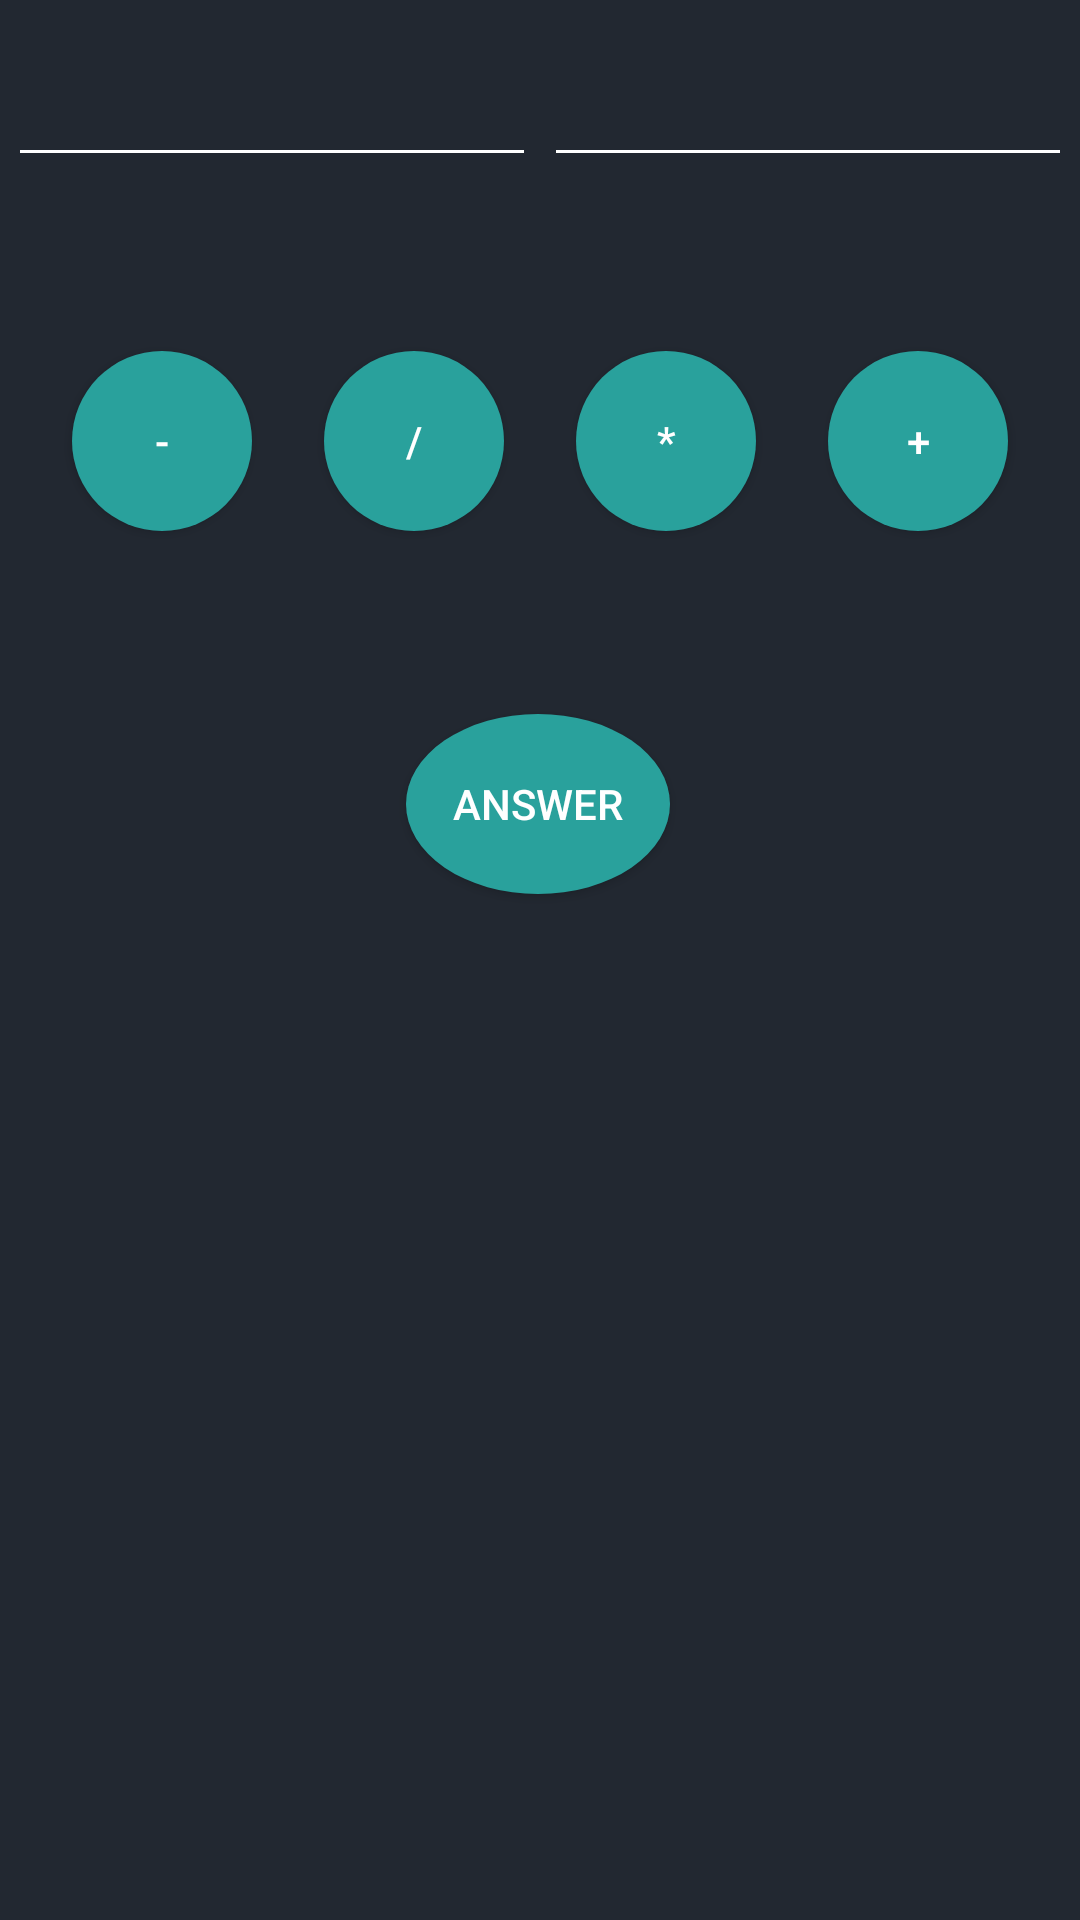

This screen was rendered from an Android layout file. Write that file and the resources it references.
<!-- AndroidManifest.xml: application theme AppTheme -->
<!-- res/layout/activity_main.xml -->
<?xml version="1.0" encoding="utf-8"?>
<androidx.constraintlayout.widget.ConstraintLayout xmlns:android="http://schemas.android.com/apk/res/android"
    xmlns:app="http://schemas.android.com/apk/res-auto"
    xmlns:tools="http://schemas.android.com/tools"
    android:layout_width="match_parent"
    android:layout_height="match_parent"
    android:background="#222831"
    tools:context=".MainActivity">

    <EditText
        android:id="@+id/textf"
        android:layout_width="176dp"
        android:layout_height="53dp"
        android:layout_marginTop="6dp"
        android:backgroundTint="#FFFFFF"
        android:inputType="numberDecimal"
        android:padding="16dp"
        android:textColor="#FFFFFF"
        app:layout_constraintEnd_toEndOf="parent"
        app:layout_constraintHorizontal_bias="0.5"
        app:layout_constraintStart_toEndOf="@+id/texta"
        app:layout_constraintTop_toTopOf="parent"
        tools:ignore="MissingConstraints" />

    <EditText
        android:id="@+id/texta"
        android:layout_width="176dp"
        android:layout_height="53dp"
        android:layout_marginTop="6dp"
        android:backgroundTint="#FFFFFF"
        android:inputType="numberDecimal"
        android:padding="16dp"
        android:textColor="#FFFFFF"
        app:layout_constraintEnd_toStartOf="@+id/textf"
        app:layout_constraintHorizontal_bias="0.5"
        app:layout_constraintStart_toStartOf="parent"
        app:layout_constraintTop_toTopOf="parent"
        tools:ignore="MissingConstraints" />

    <Button
        android:id="@+id/add"
        android:layout_width="60dp"
        android:layout_height="60dp"
        android:layout_marginTop="58dp"
        android:background="@drawable/custom_button"
        android:text="+"
        android:textColor="#FFFFFF"
        app:layout_constraintEnd_toEndOf="parent"
        app:layout_constraintHorizontal_bias="0.5"
        app:layout_constraintStart_toEndOf="@+id/multiply"
        app:layout_constraintTop_toBottomOf="@+id/textf"
        tools:ignore="MissingConstraints" />

    <Button
        android:id="@+id/subtract"
        android:layout_width="60dp"
        android:layout_height="60dp"
        android:layout_marginTop="58dp"
        android:background="@drawable/custom_button"
        android:text="-"
        android:textColor="#FFFFFF"
        app:layout_constraintEnd_toStartOf="@+id/divide"
        app:layout_constraintHorizontal_bias="0.5"
        app:layout_constraintStart_toStartOf="parent"
        app:layout_constraintTop_toBottomOf="@+id/texta"
        tools:ignore="MissingConstraints" />

    <Button
        android:id="@+id/multiply"
        android:layout_width="60dp"
        android:layout_height="60dp"
        android:layout_marginTop="58dp"
        android:background="@drawable/custom_button"
        android:text="*"
        android:textColor="#FFFFFF"
        app:layout_constraintEnd_toStartOf="@+id/add"
        app:layout_constraintHorizontal_bias="0.5"
        app:layout_constraintStart_toEndOf="@+id/divide"
        app:layout_constraintTop_toBottomOf="@+id/textf"
        tools:ignore="MissingConstraints" />

    <Button
        android:id="@+id/divide"
        android:layout_width="60dp"
        android:layout_height="60dp"
        android:layout_marginTop="58dp"
        android:background="@drawable/custom_button"
        android:text="/"
        android:textColor="#FFFFFF"
        app:layout_constraintEnd_toStartOf="@+id/multiply"
        app:layout_constraintHorizontal_bias="0.5"
        app:layout_constraintStart_toEndOf="@+id/subtract"
        app:layout_constraintTop_toBottomOf="@+id/texta"
        tools:ignore="MissingConstraints" />

    <Button
        android:id="@+id/answer"
        android:layout_width="wrap_content"
        android:layout_height="wrap_content"
        android:background="@drawable/custom_button"
        android:text="ANSWER"
        android:textColor="#FFFFFF"
        app:layout_constraintBottom_toBottomOf="parent"
        app:layout_constraintEnd_toEndOf="parent"
        app:layout_constraintHorizontal_bias="0.498"
        app:layout_constraintStart_toStartOf="parent"
        app:layout_constraintTop_toBottomOf="@+id/divide"
        app:layout_constraintVertical_bias="0.151"
        tools:ignore="MissingConstraints" />

</androidx.constraintlayout.widget.ConstraintLayout>
<!-- resources referenced by this layout -->
<resources>
  <!-- drawable custom_button (drawable) -->
  <?xml version="1.0" encoding="utf-8"?>
  <shape xmlns:android="http://schemas.android.com/apk/res/android"
      android:shape="oval">
  
      <solid android:color="#29a19c" />
      <size
          android:width="40dp"
          android:height="60dp" />
  </shape>
  <style name="AppTheme" parent="Theme.AppCompat.Light.NoActionBar">
          
          <item name="colorPrimary">@color/colorPrimary</item>
          <item name="colorPrimaryDark">#393e46</item>
          <item name="colorAccent">@color/colorAccent</item>
      </style>
  <!-- not gathered from this repository: default colours our renderer supplied (Android Studio template values) -->
  <color name="colorPrimary">#FF6200EE</color>
  <color name="colorAccent">#FF03DAC5</color>
</resources>
